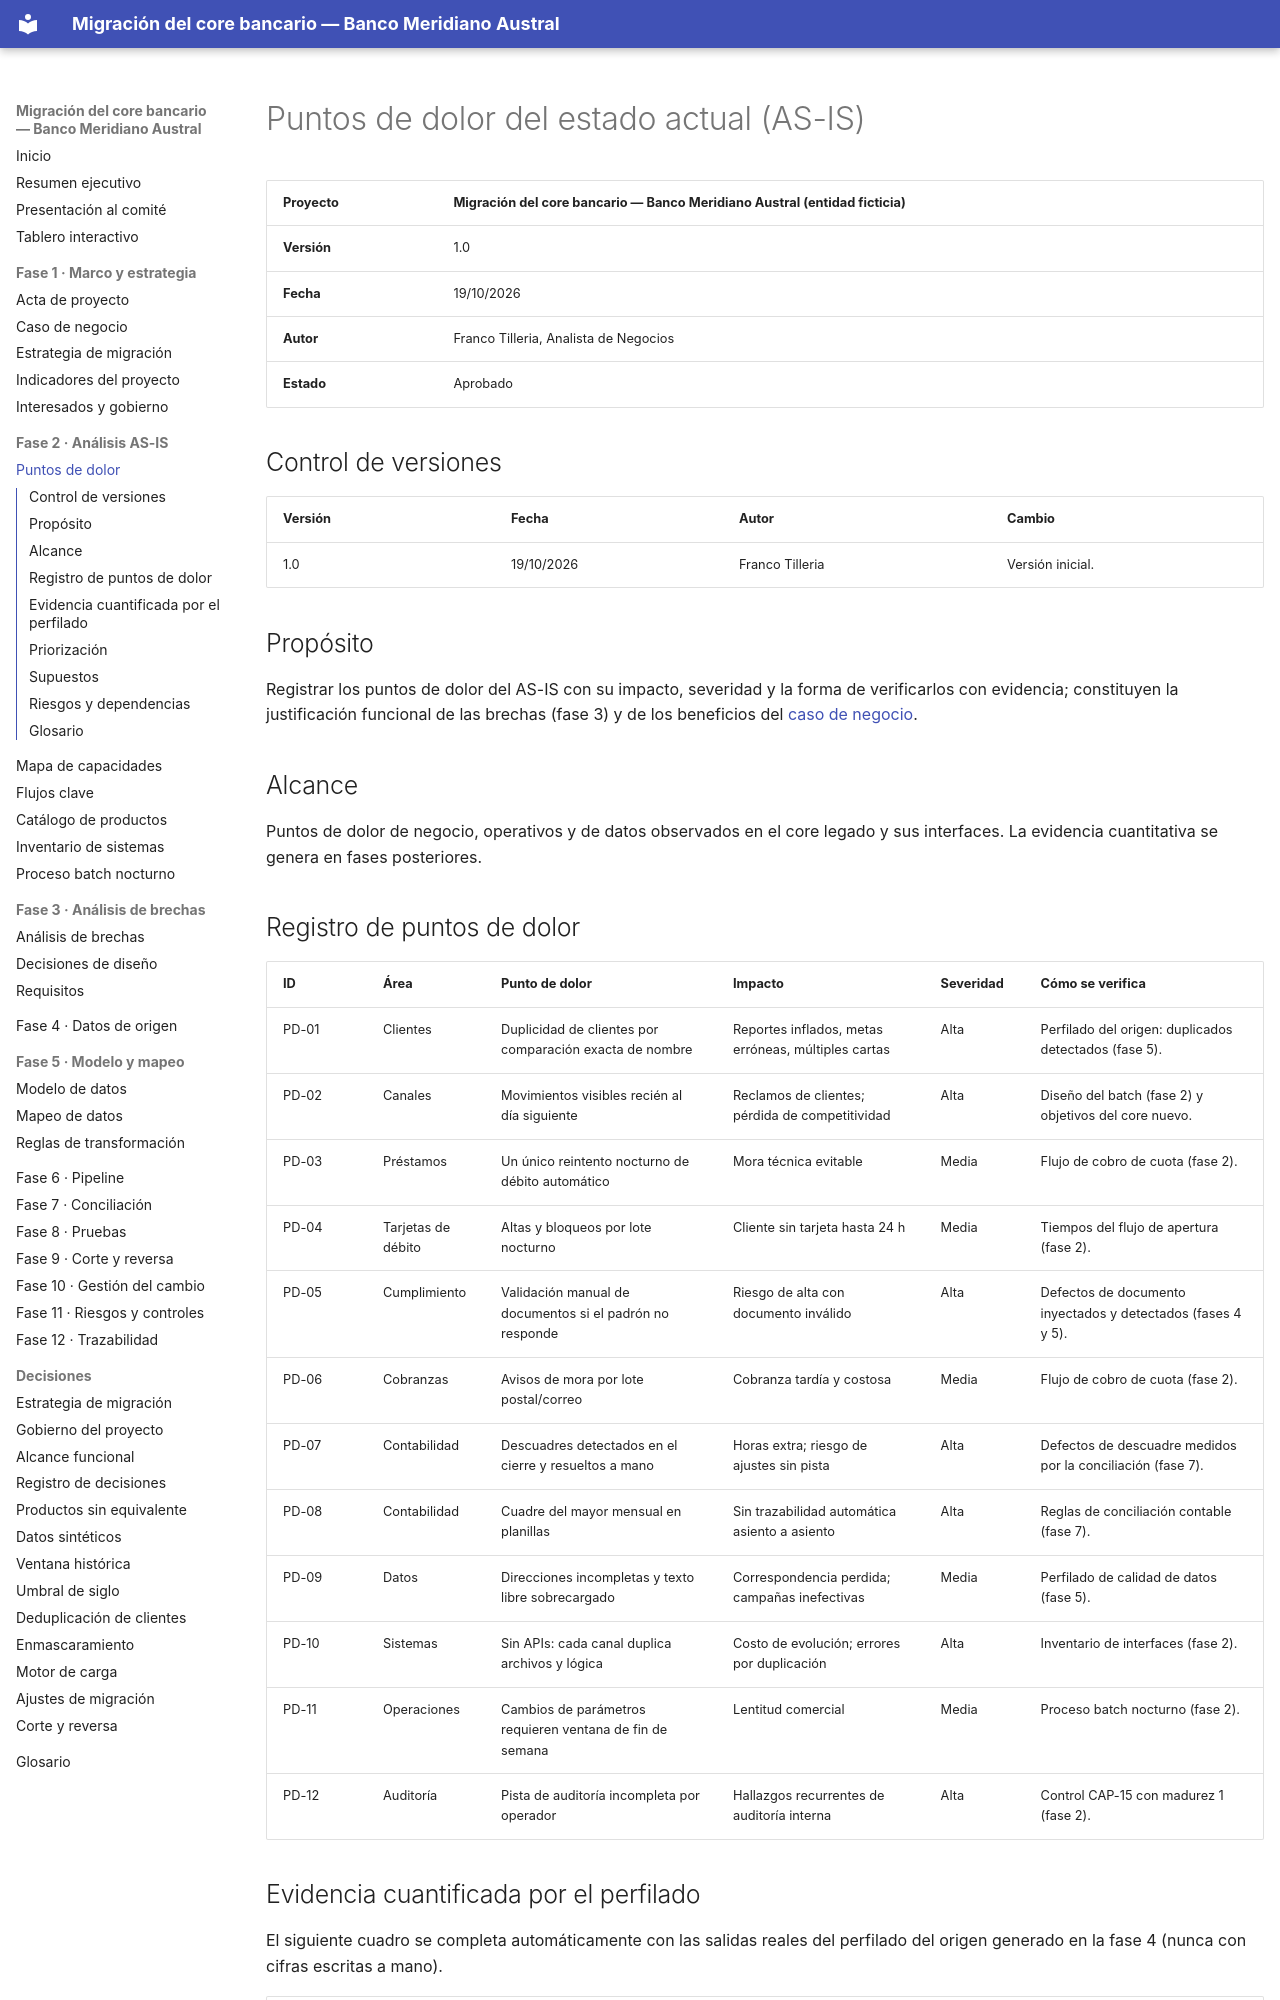

repository: Vaxilium/banca-migracion-core-bancario · page: 02-analisis-as-is/puntos-de-dolor.html · generator: mkdocs

# Puntos de dolor del estado actual (AS-IS)

| Proyecto | Migración del core bancario — Banco Meridiano Austral (entidad ficticia) |
|---|---|
| **Versión** | 1.0 |
| **Fecha** | 19/10/2026 |
| **Autor** | Franco Tilleria, Analista de Negocios |
| **Estado** | Aprobado |

## Control de versiones

| Versión | Fecha | Autor | Cambio |
|---|---|---|---|
| 1.0 | 19/10/2026 | Franco Tilleria | Versión inicial. |

## Propósito

Registrar los puntos de dolor del AS-IS con su impacto, severidad y la forma de
verificarlos con evidencia; constituyen la justificación funcional de las brechas
(fase 3) y de los beneficios del [caso de negocio](../01-marco-y-estrategia/caso-de-negocio.md).

## Alcance

Puntos de dolor de negocio, operativos y de datos observados en el core legado y sus
interfaces. La evidencia cuantitativa se genera en fases posteriores.
